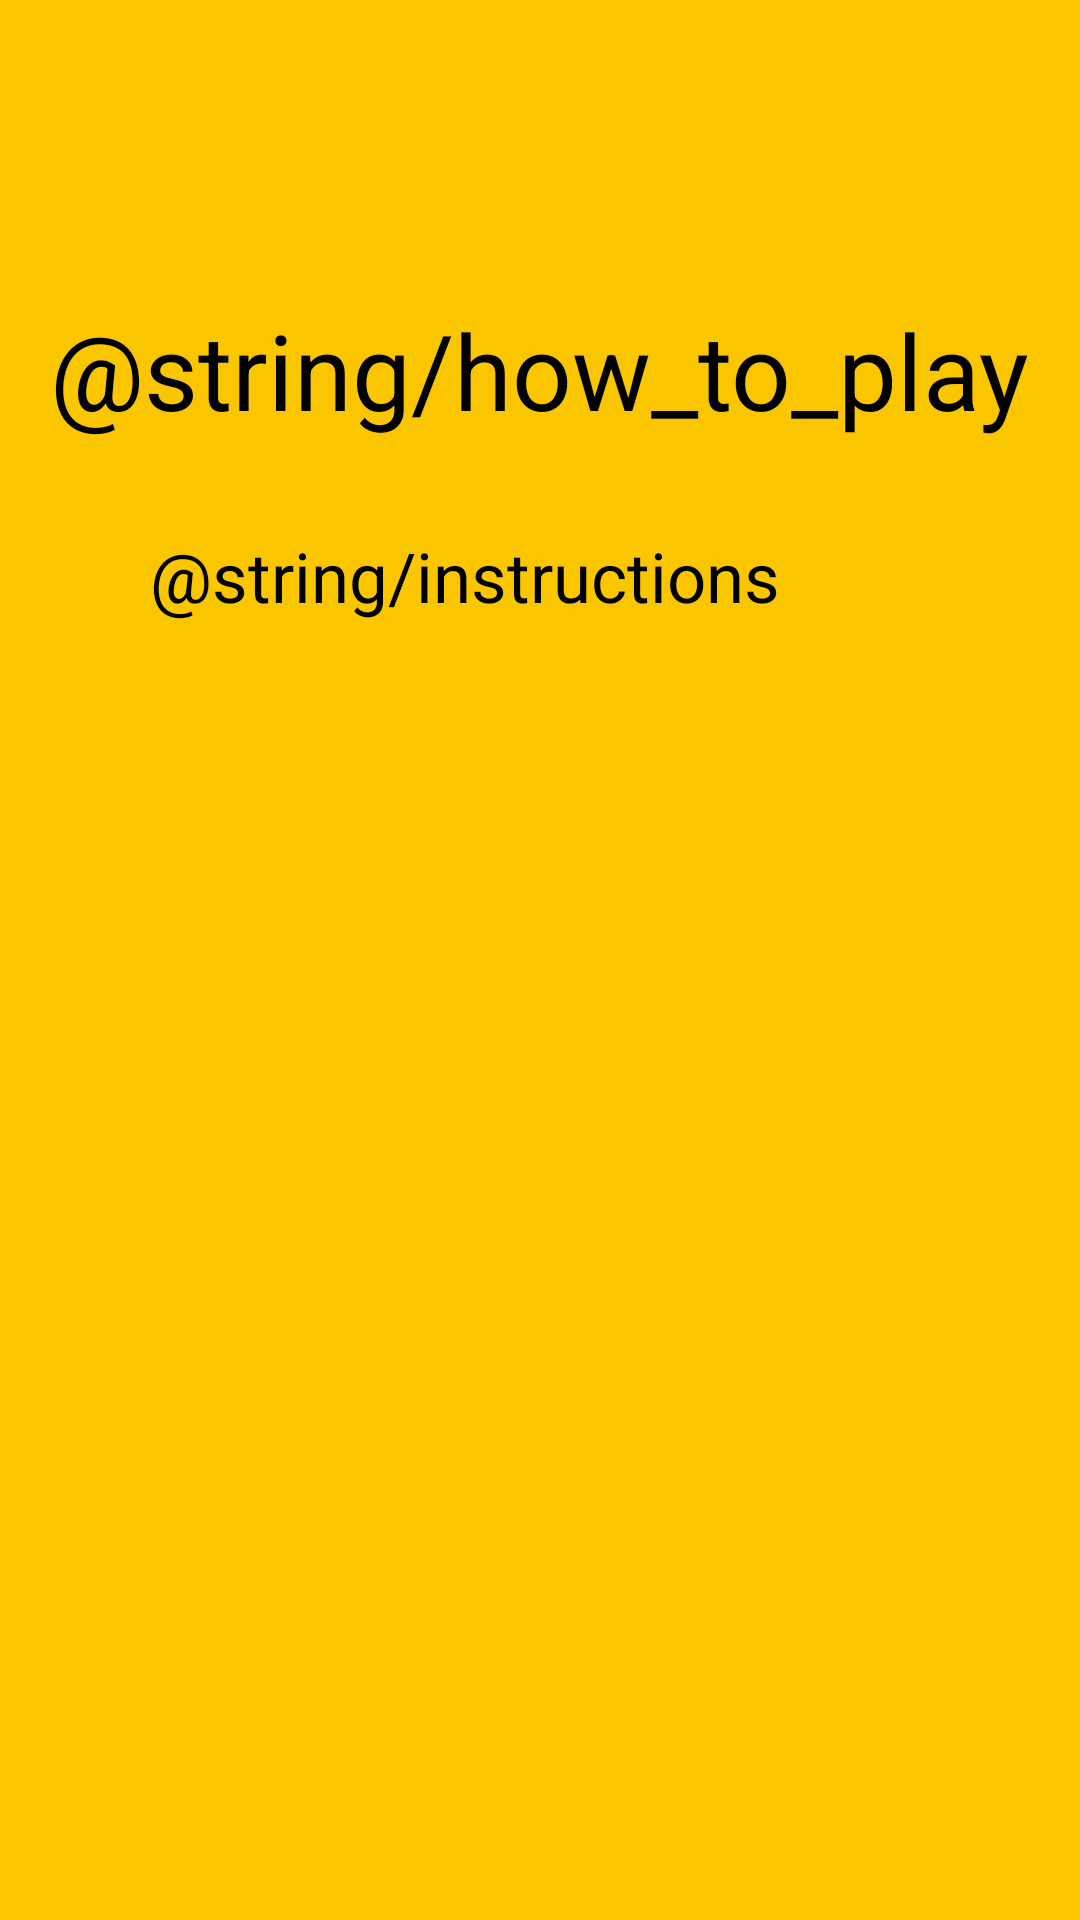

The Android layout XML behind this screen, and the referenced resources:
<!-- AndroidManifest.xml: application theme Theme.Quizza -->
<!-- res/layout/activity_help.xml -->
<?xml version="1.0" encoding="utf-8"?>
<androidx.constraintlayout.widget.ConstraintLayout xmlns:android="http://schemas.android.com/apk/res/android"
    xmlns:app="http://schemas.android.com/apk/res-auto"
    xmlns:tools="http://schemas.android.com/tools"
    android:layout_width="match_parent"
    android:layout_height="match_parent"
    tools:context=".HelpActivity"
    android:background="@color/yellow">

    <TextView
        android:id="@+id/how"
        android:layout_width="wrap_content"
        android:layout_height="wrap_content"
        android:layout_marginTop="100dp"
        android:text="@string/how_to_play"
        android:textAllCaps="false"
        android:textSize="35sp"
        android:textColor="@color/black"
        app:layout_constraintHorizontal_bias="0.498"
        app:layout_constraintLeft_toLeftOf="parent"
        app:layout_constraintRight_toRightOf="parent"
        app:layout_constraintTop_toTopOf="parent" />

    <TextView
        android:layout_width="wrap_content"
        android:layout_height="wrap_content"
        android:layout_marginTop="30dp"
        android:text="@string/instructions"
        android:textAllCaps="false"
        android:textColor="@color/black"
        android:textSize="23sp"
        android:gravity="center"
        android:paddingHorizontal="50dp"
        app:layout_constraintHorizontal_bias="0.0"
        app:layout_constraintLeft_toLeftOf="parent"
        app:layout_constraintRight_toRightOf="parent"
        app:layout_constraintTop_toBottomOf="@id/how" />

</androidx.constraintlayout.widget.ConstraintLayout>
<!-- resources referenced by this layout -->
<resources>
  <color name="black">#FF000000</color>
  <color name="yellow">#F9C600</color>
  <style name="Theme.Quizza" parent="Theme.MaterialComponents.DayNight.DarkActionBar">
          
          <item name="colorPrimary">@color/yellow</item>
          <item name="colorPrimaryVariant">@color/yellow</item>
          <item name="colorOnPrimary">@color/white</item>
          
          <item name="colorSecondary">@color/yellow</item>
          <item name="colorSecondaryVariant">@color/white</item>
          <item name="colorOnSecondary">@color/black</item>
          
          <item name="android:statusBarColor" tools:targetApi="l">?attr/colorPrimaryVariant</item>
          
      </style>
  <color name="white">#FFFFFFFF</color>
</resources>
